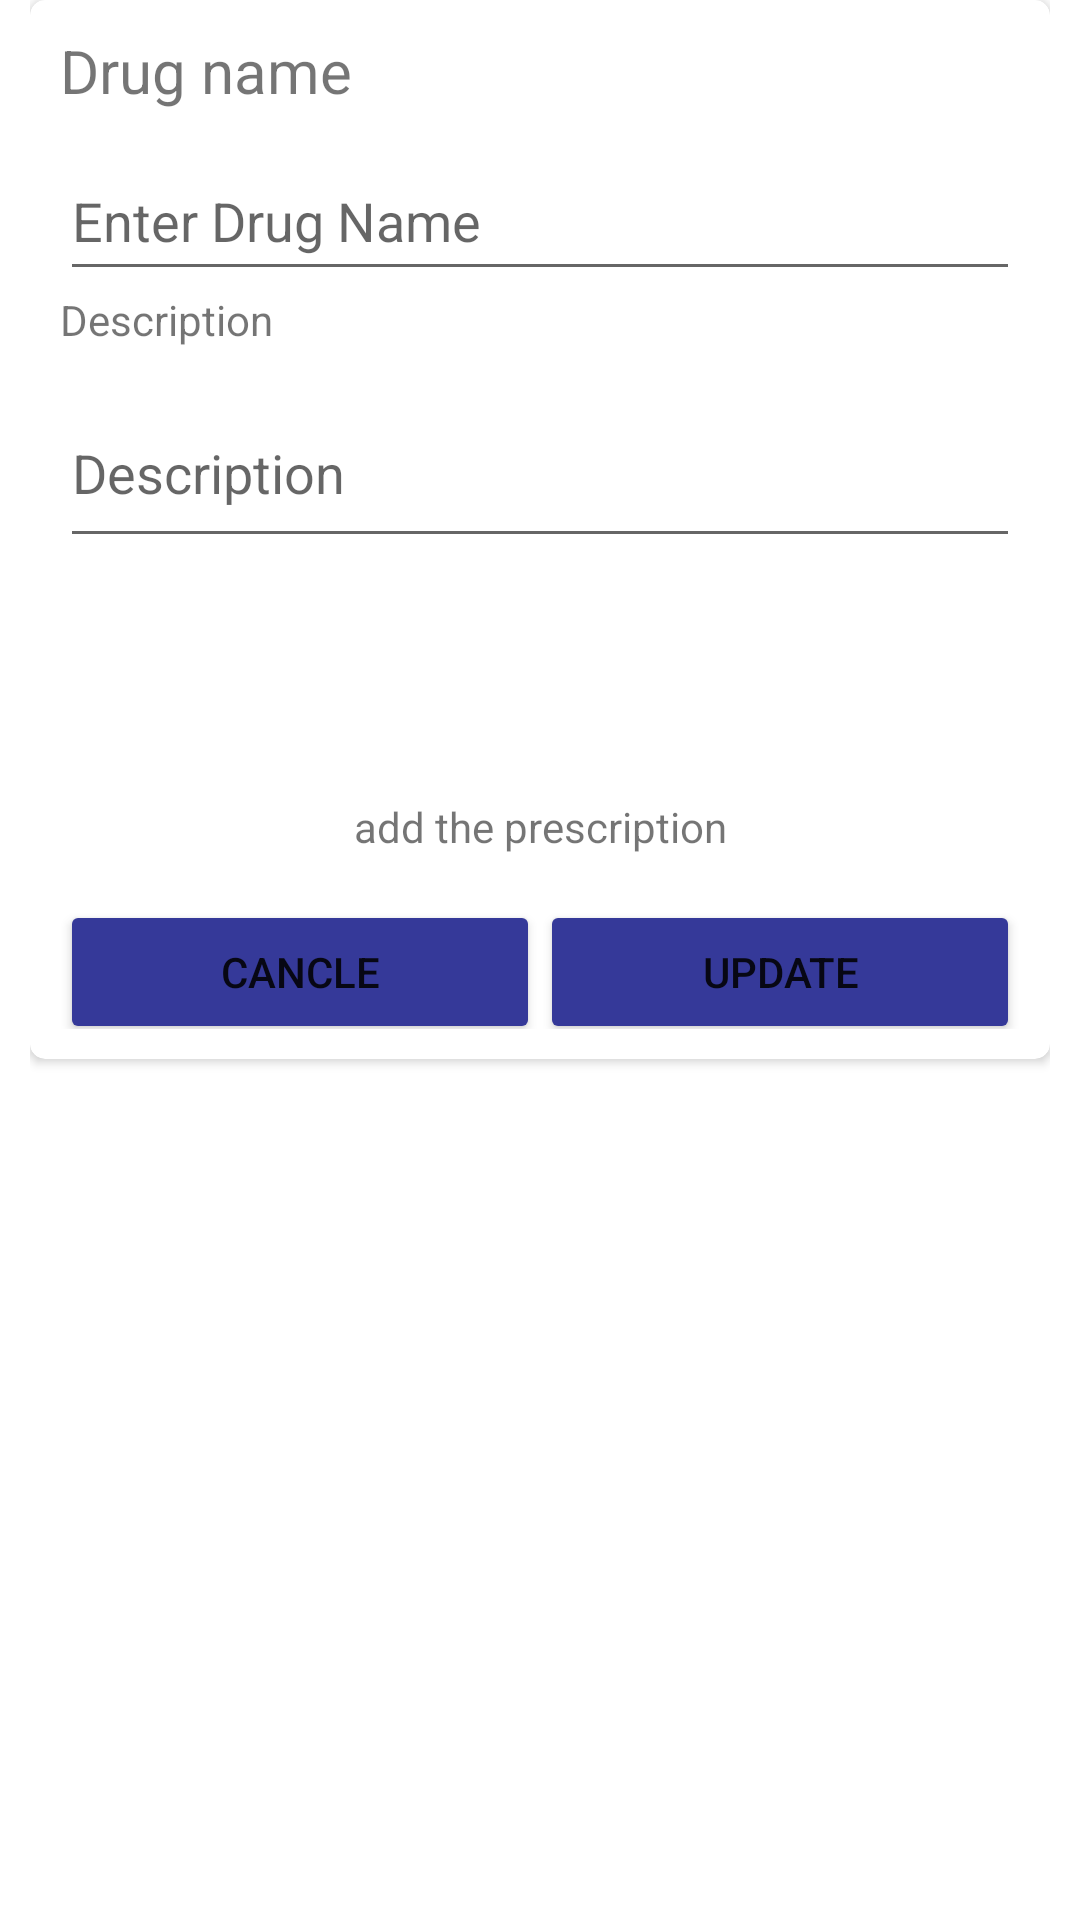

Android layout source for this screen:
<!-- AndroidManifest.xml: application theme Theme.MedFinder -->
<!-- res/layout/activity_popup.xml -->
<?xml version="1.0" encoding="utf-8"?>
<LinearLayout xmlns:android="http://schemas.android.com/apk/res/android"
    xmlns:app="http://schemas.android.com/apk/res-auto"
    android:layout_width="match_parent"
    android:layout_height="wrap_content"
    android:paddingLeft="10dp"
    android:paddingRight="10dp"
    android:layout_gravity="center">

    <androidx.cardview.widget.CardView
        android:layout_width="match_parent"
        android:layout_height="wrap_content"
        app:cardCornerRadius="5dp">

        <LinearLayout
            android:padding="10dp"
            android:layout_width="match_parent"
            android:layout_height="match_parent"
            android:orientation="vertical">

            <TextView
                android:id="@+id/textView"
                android:layout_width="match_parent"
                android:layout_height="wrap_content"
                android:text="Drug name"
                android:textSize="20dp"/>

            <EditText
                android:id="@+id/drgname"
                android:layout_width="match_parent"
                android:layout_height="50dp"
                android:layout_marginTop="10dp"
                android:ems="10"
                android:hint="@string/getname"
                android:inputType="textPersonName" />

            <TextView
                android:id="@+id/textView2"
                android:layout_width="match_parent"
                android:layout_height="wrap_content"
                android:text="Description" />

            <EditText
                android:id="@+id/drgDesc"
                android:layout_width="match_parent"
                android:layout_height="60dp"
                android:layout_marginTop="10dp"
                android:ems="10"
                android:hint="@string/description"
                android:inputType="textPersonName" />

            <ImageView
                android:id="@+id/adImage"
                android:layout_width="match_parent"
                android:layout_height="60dp"
                android:layout_marginTop="10dp"
                app:srcCompat="@drawable/baseline_image_24" />

            <TextView
                android:id="@+id/addimagehint"
                android:layout_width="match_parent"
                android:layout_height="wrap_content"
                android:layout_marginTop="10dp"
                android:gravity="center"
                android:text="@string/prescription" />

            <LinearLayout
                android:layout_width="match_parent"
                android:layout_height="match_parent"
                android:orientation="horizontal">

                <Button
                    android:id="@+id/cancle"
                    android:layout_width="250dp"
                    android:layout_height="wrap_content"
                    android:layout_gravity="center"
                    android:layout_marginTop="10dp"
                    android:layout_weight="1"
                    android:backgroundTint="@color/blue4"
                    android:text="cancle"
                    app:cornerRadius="20dp" />
                <Button
                    android:id="@+id/update"
                    android:layout_width="250dp"
                    android:layout_height="wrap_content"
                    android:layout_gravity="center"
                    android:layout_marginTop="10dp"
                    android:layout_weight="1"
                    android:backgroundTint="@color/blue4"
                    android:text="update"
                    app:cornerRadius="20dp" />
            </LinearLayout>

        </LinearLayout>

    </androidx.cardview.widget.CardView>
</LinearLayout>
<!-- resources referenced by this layout -->
<resources>
  <color name="blue4">#353999</color>
  <string name="description">Description</string>
  <string name="getname">Enter Drug Name</string>
  <string name="prescription">add the  prescription</string>
  <style name="Theme.MedFinder" parent="Theme.MaterialComponents.DayNight.DarkActionBar">
          
          <item name="colorPrimary">@color/blue1</item>
          <item name="colorPrimaryVariant">@color/blue2</item>
  
          
          <item name="colorSecondary">@color/blue4</item>
          <item name="colorSecondaryVariant">@color/blue5</item>
          <item name="colorOnSecondary">@color/black</item>
  
          
          <item name="android:statusBarColor">@color/statusbar</item>
          
      </style>
  <color name="blue1">#4B4FAF</color>
  <color name="blue2">#4547A4</color>
  <color name="blue5">#323696</color>
  <color name="black">#FF000000</color>
  <color name="statusbar">#4345A6</color>
</resources>
